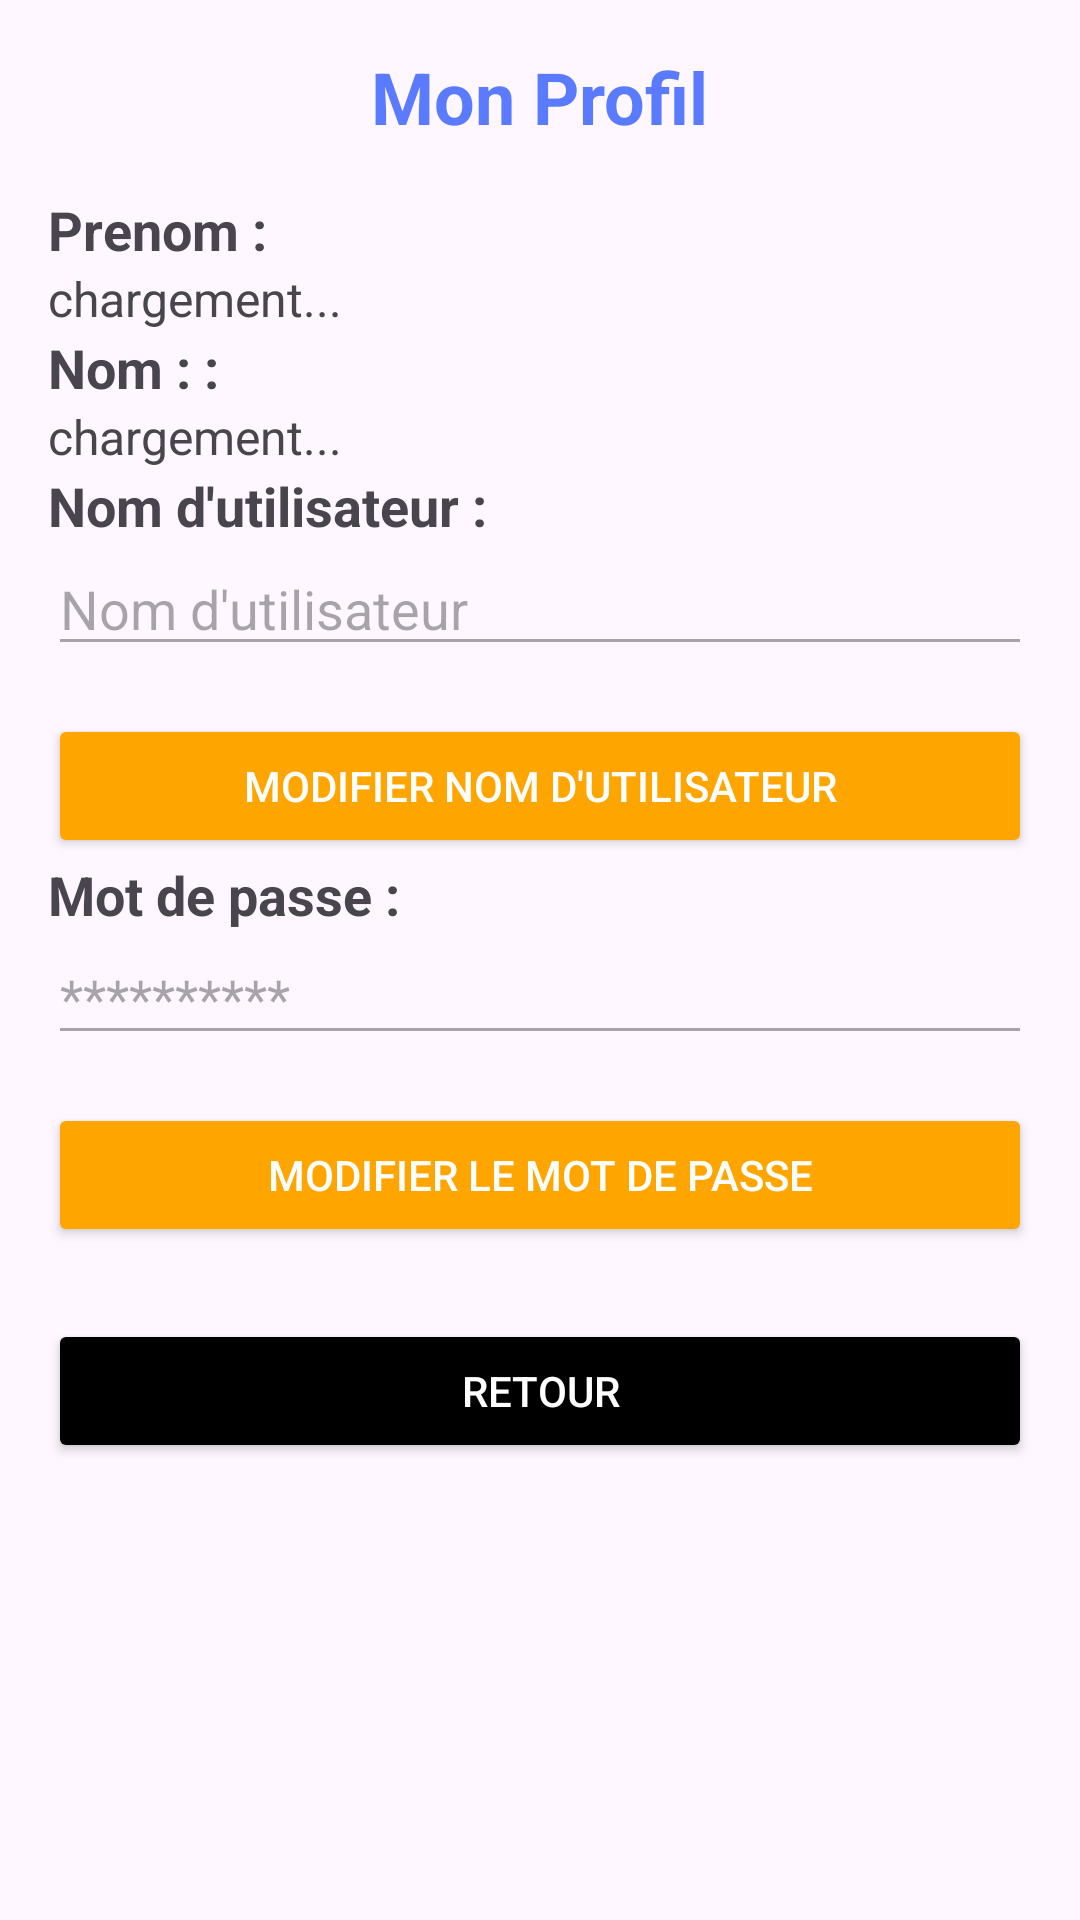

Produce the Android XML layout that renders to this screen, including the resource entries it uses.
<!-- AndroidManifest.xml: application theme Theme.EMPOCT -->
<!-- res/layout/fragment_profil.xml -->
<?xml version="1.0" encoding="utf-8"?>
<ScrollView xmlns:android="http://schemas.android.com/apk/res/android"
    android:layout_width="match_parent"
    android:layout_height="match_parent"
    android:padding="16dp">

    <LinearLayout
        android:layout_width="match_parent"
        android:layout_height="wrap_content"
        android:orientation="vertical">

        <TextView
            android:layout_width="wrap_content"
            android:layout_height="wrap_content"
            android:text="Mon Profil"
            android:textSize="24sp"
            android:textStyle="bold"
            android:textColor="#5B7BFF"
            android:layout_gravity="center"
            android:paddingBottom="16dp"/>

        
        <TextView android:layout_width="wrap_content"
            android:layout_height="wrap_content"
            android:text="Prenom :"
            android:textSize="18sp"
            android:textStyle="bold"/>

        <TextView android:id= "@+id/firstNameTextView"
            android:layout_width="match_parent"
            android:layout_height="wrap_content"
            android:text="chargement..."
            android:textSize="16sp"/>

        
        <TextView android:layout_width="wrap_content"
            android:layout_height="wrap_content"
            android:text="Nom : :"
            android:textSize="18sp"
            android:textStyle="bold"/>

        <TextView android:id= "@+id/lastNameTextView"
            android:layout_width="match_parent"
            android:layout_height="wrap_content"
            android:text="chargement..."
            android:textSize="16sp"/>


        <TextView android:layout_width="wrap_content"
            android:layout_height="wrap_content"
            android:text="Nom d'utilisateur :"
            android:textSize="18sp"
            android:textStyle="bold"/>

        <EditText
            android:id="@+id/usernameEditText"
            android:layout_width="match_parent"
            android:layout_height="wrap_content"
            android:hint="Nom d'utilisateur"
            android:inputType="text"
            android:enabled="false"/>

        <Button
            android:id="@+id/changeUsernameButton"
            android:layout_width="match_parent"
            android:layout_height="wrap_content"
            android:text="Modifier Nom d'utilisateur"
            android:backgroundTint="#FFA500"
            android:textColor="@android:color/white"
            android:layout_marginTop="16dp"/>

        
        <TextView android:layout_width="wrap_content"
            android:layout_height="wrap_content"
            android:text="Mot de passe :"
            android:textSize="18sp"
            android:textStyle="bold"/>

        <EditText
            android:id="@+id/passwordEditText"
            android:layout_width="match_parent"
            android:layout_height="wrap_content"
            android:inputType="textPassword"
            android:enabled="false"
            android:hint="**********"/>

        <Button
            android:id="@+id/changePasswordButton"
            android:layout_width="match_parent"
            android:layout_height="wrap_content"
            android:text="Modifier le mot de passe"
            android:backgroundTint="#FFA500"
            android:textColor="@android:color/white"
            android:layout_marginTop="16dp"/>

        
        <EditText
            android:id="@+id/oldPasswordEditText"
            android:layout_width="match_parent"
            android:layout_height="wrap_content"
            android:hint="Ancien mot de passe"
            android:inputType="textPassword"
            android:visibility="gone"/>

        <EditText
            android:id="@+id/newPasswordEditText"
            android:layout_width="match_parent"
            android:layout_height="wrap_content"
            android:hint="Nouveau mot de passe"
            android:inputType="textPassword"
            android:visibility="gone"/>

        <Button
            android:id="@+id/saveNewPasswordButton"
            android:layout_width="match_parent"
            android:layout_height="wrap_content"
            android:text="Enregistrer le nouveau mot de passe"
            android:backgroundTint="#4CAF50"
            android:textColor="@android:color/white"
            android:layout_marginTop="16dp"
            android:visibility="gone"/>

        
        <Button
            android:id="@+id/backButton"
            android:layout_width="match_parent"
            android:layout_height="wrap_content"
            android:text="Retour"
            android:backgroundTint="@color/black"
            android:textColor="@android:color/white"
            android:layout_marginTop="24dp"/>

    </LinearLayout>
</ScrollView>
<!-- resources referenced by this layout -->
<resources>
  <style name="Theme.EMPOCT" parent="Base.Theme.EMPOCT" />
  <style name="Base.Theme.EMPOCT" parent="Theme.Material3.DayNight.NoActionBar">
          
          
      </style>
  <!-- not gathered from this repository: default colours our renderer supplied (Android Studio template values) -->
  <color name="black">#FF000000</color>
</resources>
